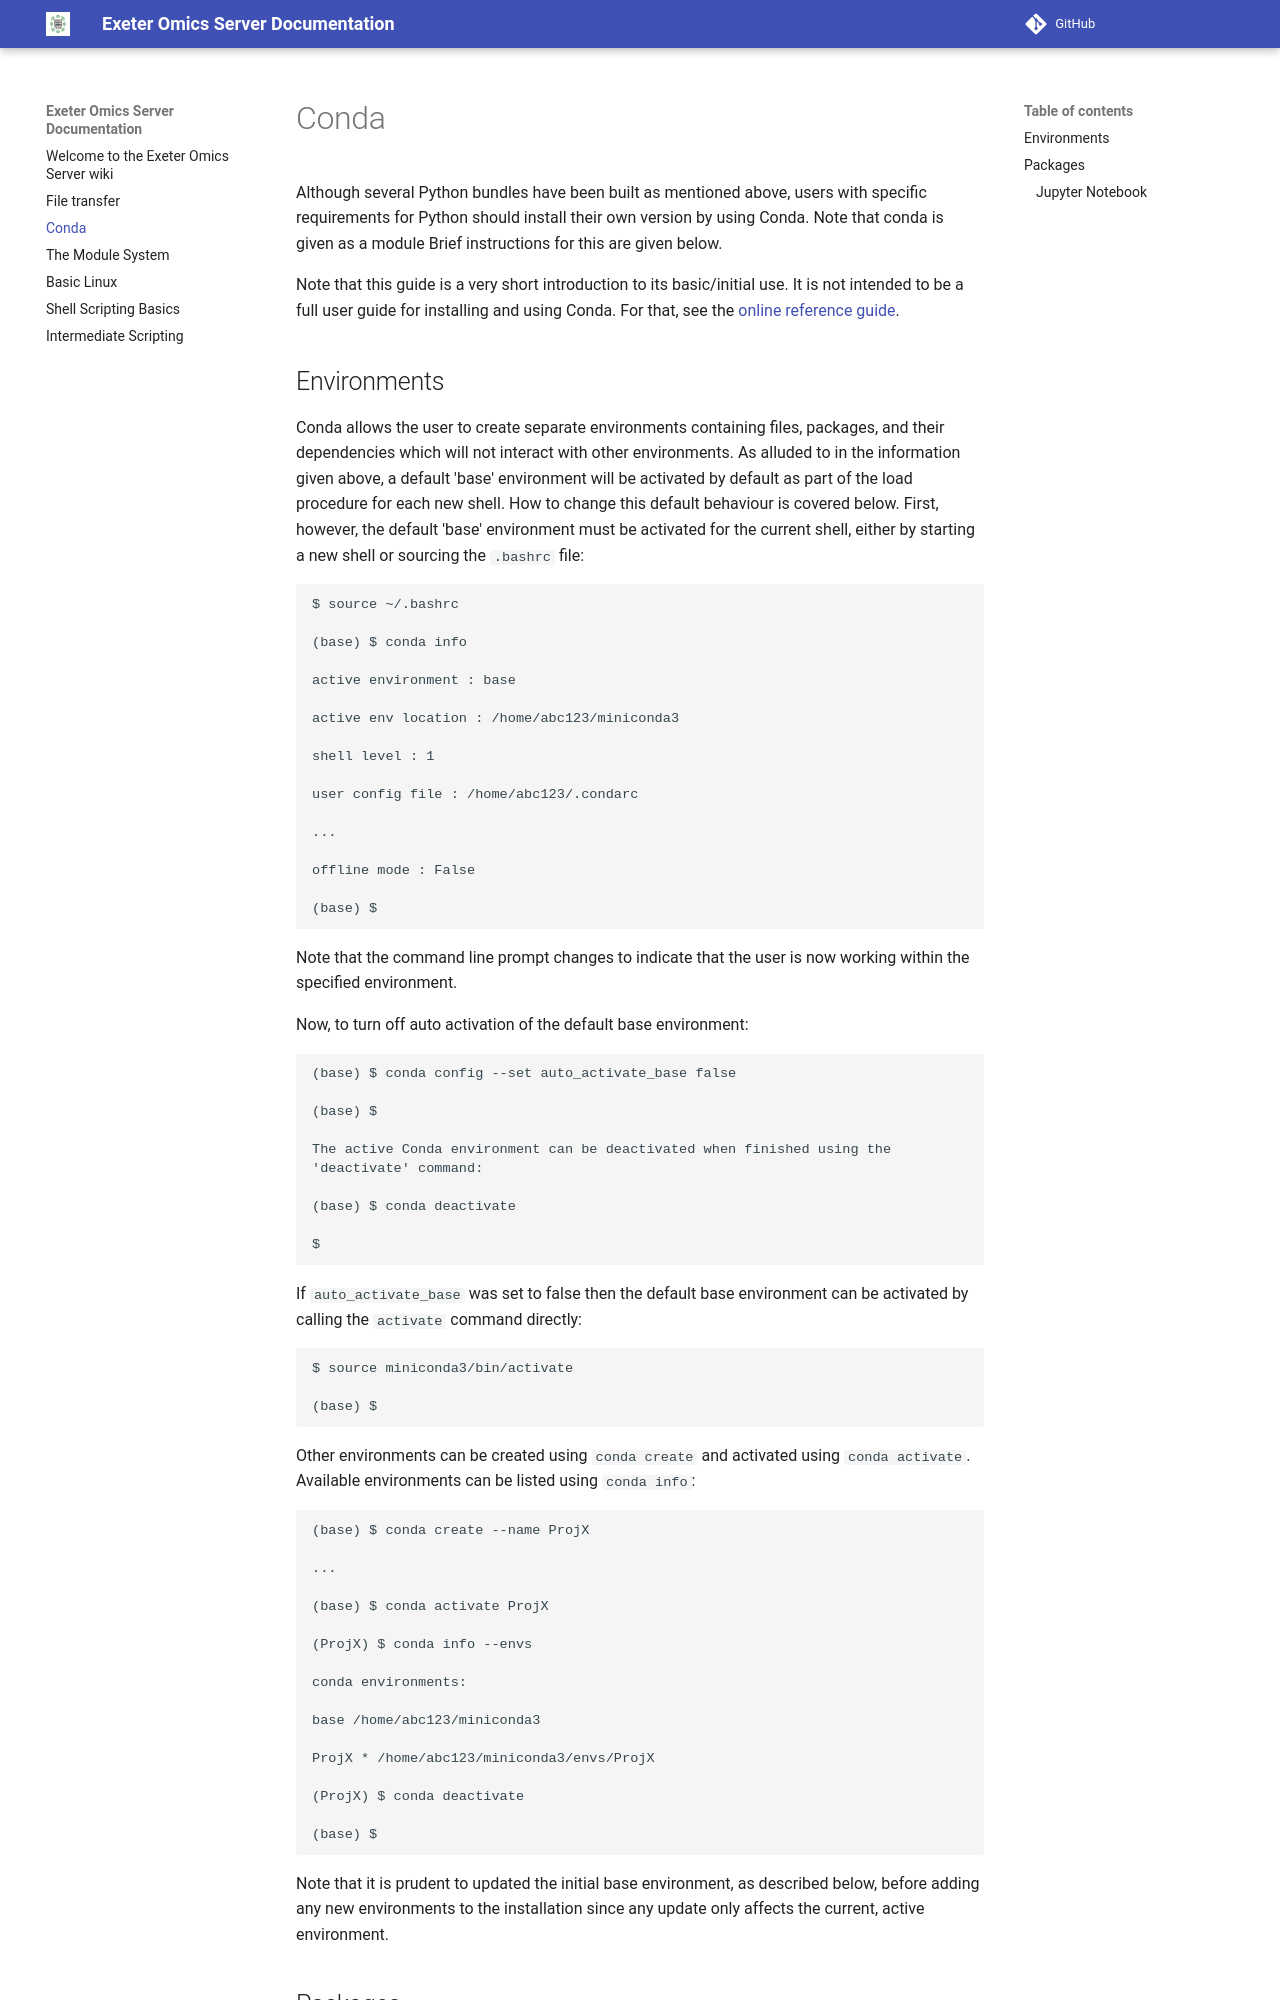

repository: Exeter-Omics-Servers/omics-server-documentation · page: Software_Miniconda/index.html · generator: mkdocs

# Conda

Although several Python bundles have been built as mentioned above, users with
specific requirements for Python should install their own version by using
Conda. Note that conda is given as a module Brief instructions for this are given below.

Note that this guide is a very short introduction to its basic/initial use. It
is not intended to be a full user guide for installing and using Conda. For
that, see the 
[online reference guide](https://conda.io/projects/conda/en/latest/user-guide/index.html).
